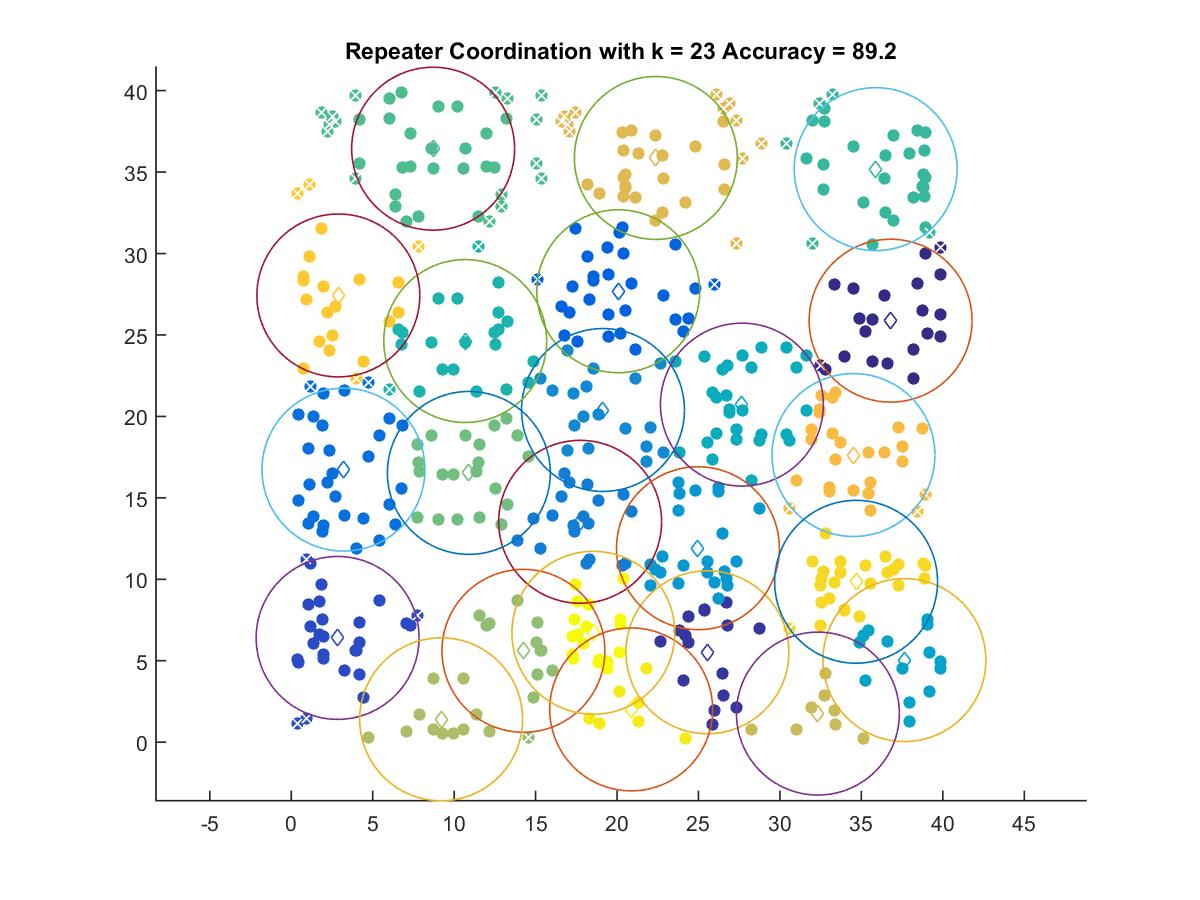

The file beside this chart, header and first rows:
36.794, 25.878
25.55, 5.522
2.846, 6.4
20.07, 27.68
3.204, 16.73
17.73, 13.53
19.14, 20.39
24.97, 11.91
37.64, 5.041
27.67, 20.72
10.68, 24.63
35.88, 35.18
8.71, 36.43
10.9, 16.53
14.25, 5.607
9.202, 1.404
32.33, 1.755
22.38, 35.87
34.51, 17.63
2.891, 27.43
34.68, 9.847
20.87, 2.012
18.55, 6.716
